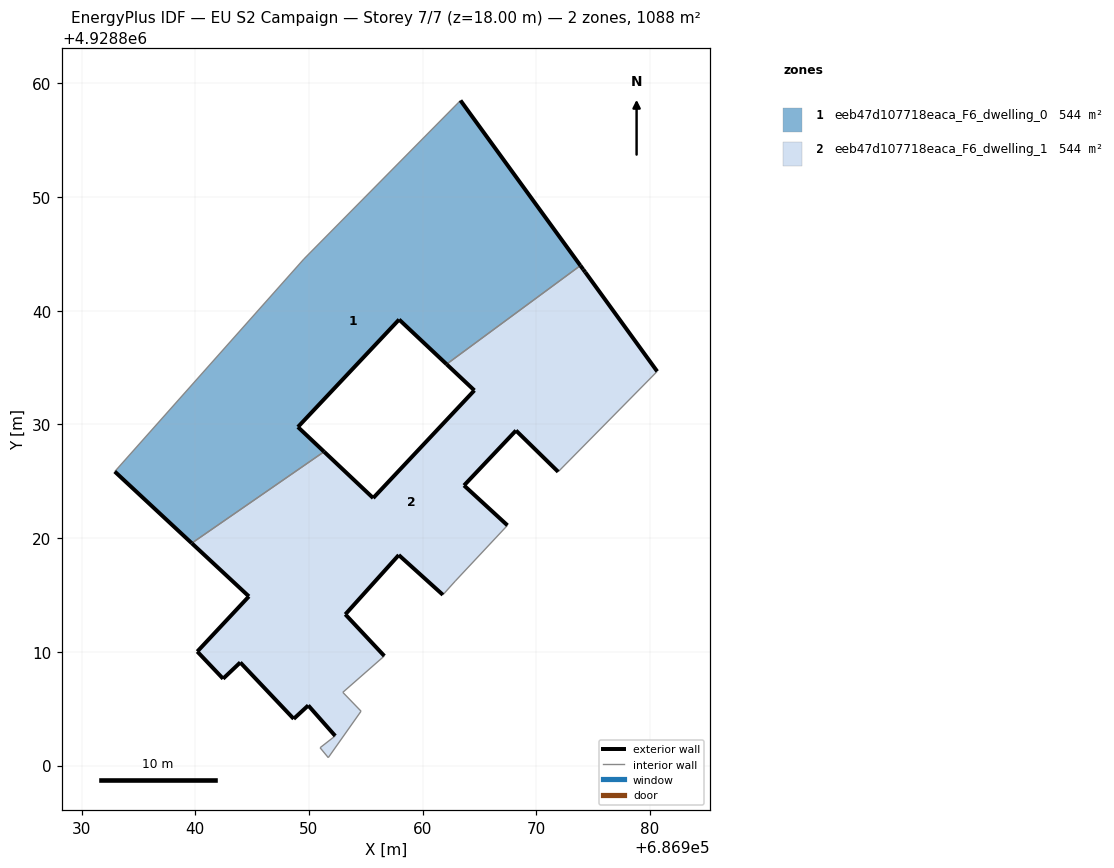
=== STOREY PLAN SPEC (per zone: floor XY polygon, exterior-wall plan segments, windows/doors) ===
zone 1: eeb47d107718eaca_F6_dwelling_0  (544.2 m²)
  floor: (686962.10, 4928835.30) (686973.87, 4928843.97) (686963.33, 4928858.49) (686949.55, 4928844.54) (686932.92, 4928825.86) (686939.69, 4928819.55) (686951.33, 4928827.60) (686949.03, 4928829.77) (686957.93, 4928839.22)
  exterior wall: (686963.33, 4928858.49) – (686973.87, 4928843.97)  [17.9 m]
  exterior wall: (686962.10, 4928835.30) – (686957.93, 4928839.22)  [5.7 m]
  exterior wall: (686957.93, 4928839.22) – (686949.03, 4928829.77)  [13.0 m]
  exterior wall: (686949.03, 4928829.77) – (686951.33, 4928827.60)  [3.2 m]
  exterior wall: (686939.69, 4928819.55) – (686932.92, 4928825.86)  [9.2 m]
  interior walls: 4
zone 2: eeb47d107718eaca_F6_dwelling_1  (544.2 m²)
  floor: (686962.88, 4928816.23) (686967.46, 4928821.12) (686963.64, 4928824.63) (686968.21, 4928829.46) (686971.92, 4928825.83) (686980.63, 4928834.66) (686974.30, 4928843.39) (686974.12, 4928843.63) (686973.87, 4928843.97) (686962.10, 4928835.30) (686964.55, 4928832.99) (686955.65, 4928823.52) (686951.33, 4928827.60) (686939.69, 4928819.55) (686944.72, 4928814.88) (686940.18, 4928810.03) (686942.45, 4928807.63) (686943.96, 4928809.07) (686948.66, 4928804.11) (686949.94, 4928805.29) (686952.31, 4928802.61) (686950.98, 4928801.57) (686951.70, 4928800.70) (686954.58, 4928804.78) (686952.98, 4928806.44) (686956.63, 4928809.63) (686953.20, 4928813.29) (686957.90, 4928818.51) (686961.78, 4928815.01)
  exterior wall: (686943.96, 4928809.07) – (686942.45, 4928807.63)  [2.1 m]
  exterior wall: (686942.45, 4928807.63) – (686940.18, 4928810.03)  [3.3 m]
  exterior wall: (686940.18, 4928810.03) – (686944.72, 4928814.88)  [6.6 m]
  exterior wall: (686944.72, 4928814.88) – (686939.69, 4928819.55)  [6.9 m]
  exterior wall: (686951.33, 4928827.60) – (686955.65, 4928823.52)  [5.9 m]
  exterior wall: (686955.65, 4928823.52) – (686964.55, 4928832.99)  [13.0 m]
  exterior wall: (686964.55, 4928832.99) – (686962.10, 4928835.30)  [3.4 m]
  exterior wall: (686973.87, 4928843.97) – (686974.12, 4928843.63)  [0.4 m]
  exterior wall: (686974.12, 4928843.63) – (686974.30, 4928843.39)  [0.3 m]
  exterior wall: (686974.30, 4928843.39) – (686980.63, 4928834.66)  [10.8 m]
  exterior wall: (686971.92, 4928825.83) – (686968.21, 4928829.46)  [5.2 m]
  exterior wall: (686968.21, 4928829.46) – (686963.64, 4928824.63)  [6.6 m]
  exterior wall: (686963.64, 4928824.63) – (686967.46, 4928821.12)  [5.2 m]
  exterior wall: (686961.78, 4928815.01) – (686957.90, 4928818.51)  [5.2 m]
  exterior wall: (686957.90, 4928818.51) – (686953.20, 4928813.29)  [7.0 m]
  exterior wall: (686953.20, 4928813.29) – (686956.63, 4928809.63)  [5.0 m]
  exterior wall: (686952.31, 4928802.61) – (686949.94, 4928805.29)  [3.6 m]
  exterior wall: (686949.94, 4928805.29) – (686948.66, 4928804.11)  [1.7 m]
  exterior wall: (686948.66, 4928804.11) – (686943.96, 4928809.07)  [6.8 m]
  interior walls: 10

=== DERIVED (storey summary) ===
Building: EU S2 Campaign
Storey: 7 of 7  (floor level z = 18.00 m)
Storey gross floor area: 1088.5 m²
Zones on this storey: 2
  - eeb47d107718eaca_F6_dwelling_0: floor 544.2 m²; exterior wall 49.1 m (147.2 m²); WWR 0.0%
  - eeb47d107718eaca_F6_dwelling_1: floor 544.2 m²; exterior wall 99.1 m (297.4 m²); WWR 0.0%
Zone adjacency (shared interzone walls):
  - eeb47d107718eaca_F6_dwelling_0 ↔ eeb47d107718eaca_F6_dwelling_1